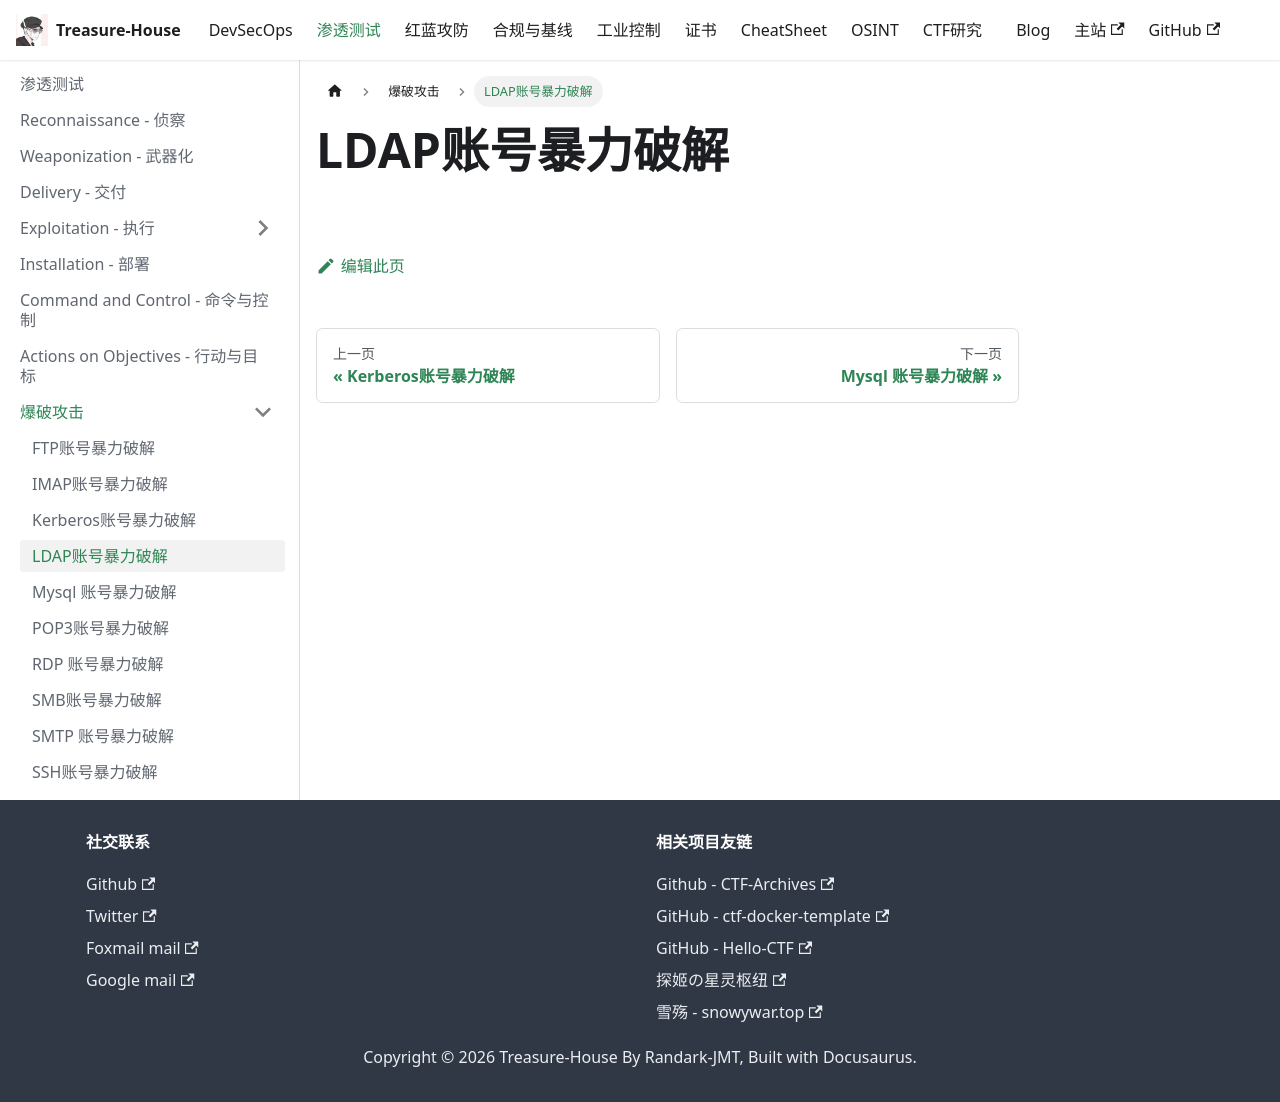

repository: Randark-JMT/Treasure-House · page: docs/Penetration/Brute/LDAP/index.html · generator: docusaurus

# LDAP账号暴力破解
